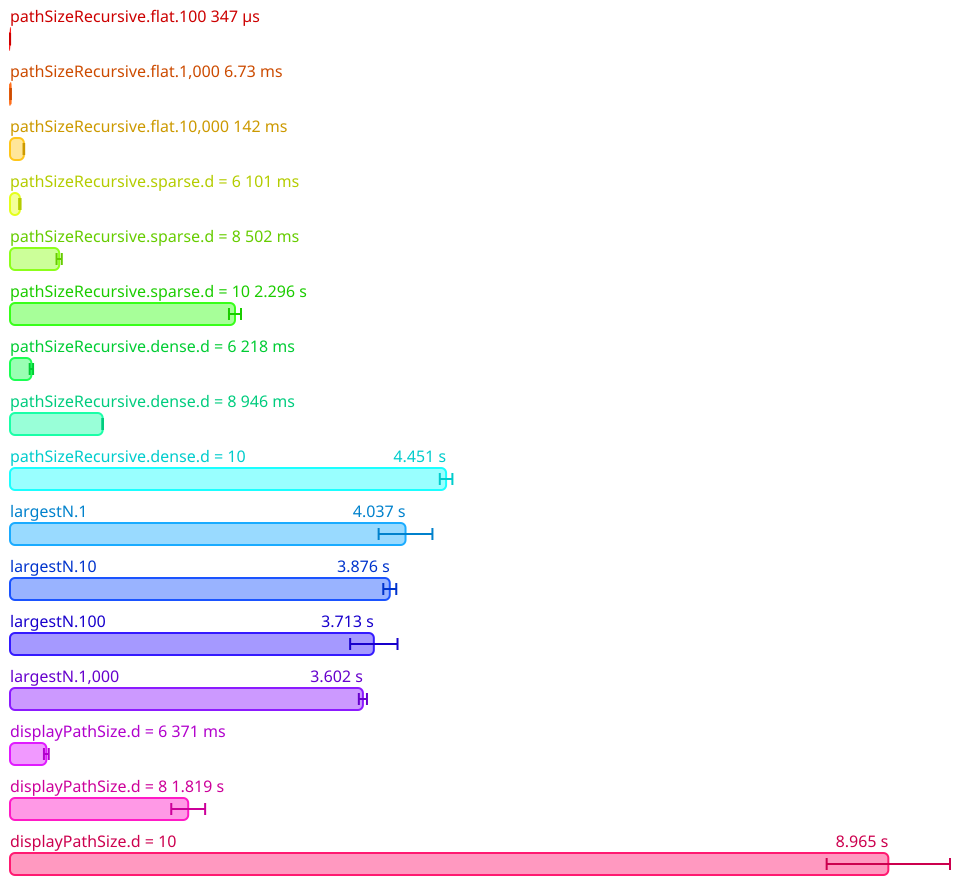

The table this chart was drawn from, first rows:
Name, Mean (ps), 2*Stdev (ps), Allocated, Copied, Peak Memory
All.pathSizeRecursive.flat.100, 346613693, 27607032, 828787, 9567, 57671680
All.pathSizeRecursive.flat.1,000, 6730629000, 545222690, 8528209, 1339086, 57671680
All.pathSizeRecursive.flat.10,000, 141558742600, 3100857428, 89184275, 25497088, 57671680
All.pathSizeRecursive.sparse.d = 6, 100569642200, 7215062852, 65246020, 19625645, 57671680
All.pathSizeRecursive.sparse.d = 8, 501840791450, 26676236634, 280614005, 92502469, 149946368
All.pathSizeRecursive.sparse.d = 10, 2296300462800, 61333880444, 1201032576, 410097649, 660602880
All.pathSizeRecursive.dense.d = 6, 218224565200, 17223083952, 125300670, 38798797, 660602880
All.pathSizeRecursive.dense.d = 8, 945753129900, 3465023012, 536209905, 173187039, 660602880
All.pathSizeRecursive.dense.d = 10, 4450977671800, 64321092850, 2300924427, 773386865, 1008730112
All.largestN.1, 4036960668000, 274493976110, 2345123990, 808592450, 1008730112
All.largestN.10, 3876207816800, 66255156592, 2345117372, 808680646, 1032847360
All.largestN.100, 3713473877800, 241697265662, 2345121240, 808679255, 1141899264
All.largestN.1,000, 3601845461500, 41361546666, 2345937366, 808349607, 1175453696
All.displayPathSize.d = 6, 370896359850, 24545817054, 245406480, 61711908, 1175453696
All.displayPathSize.d = 8, 1818765792800, 172816089620, 1065658365, 282598312, 1175453696
All.displayPathSize.d = 10, 8964578544000, 629419594646, 4626886453, 1260987088, 1185939456
